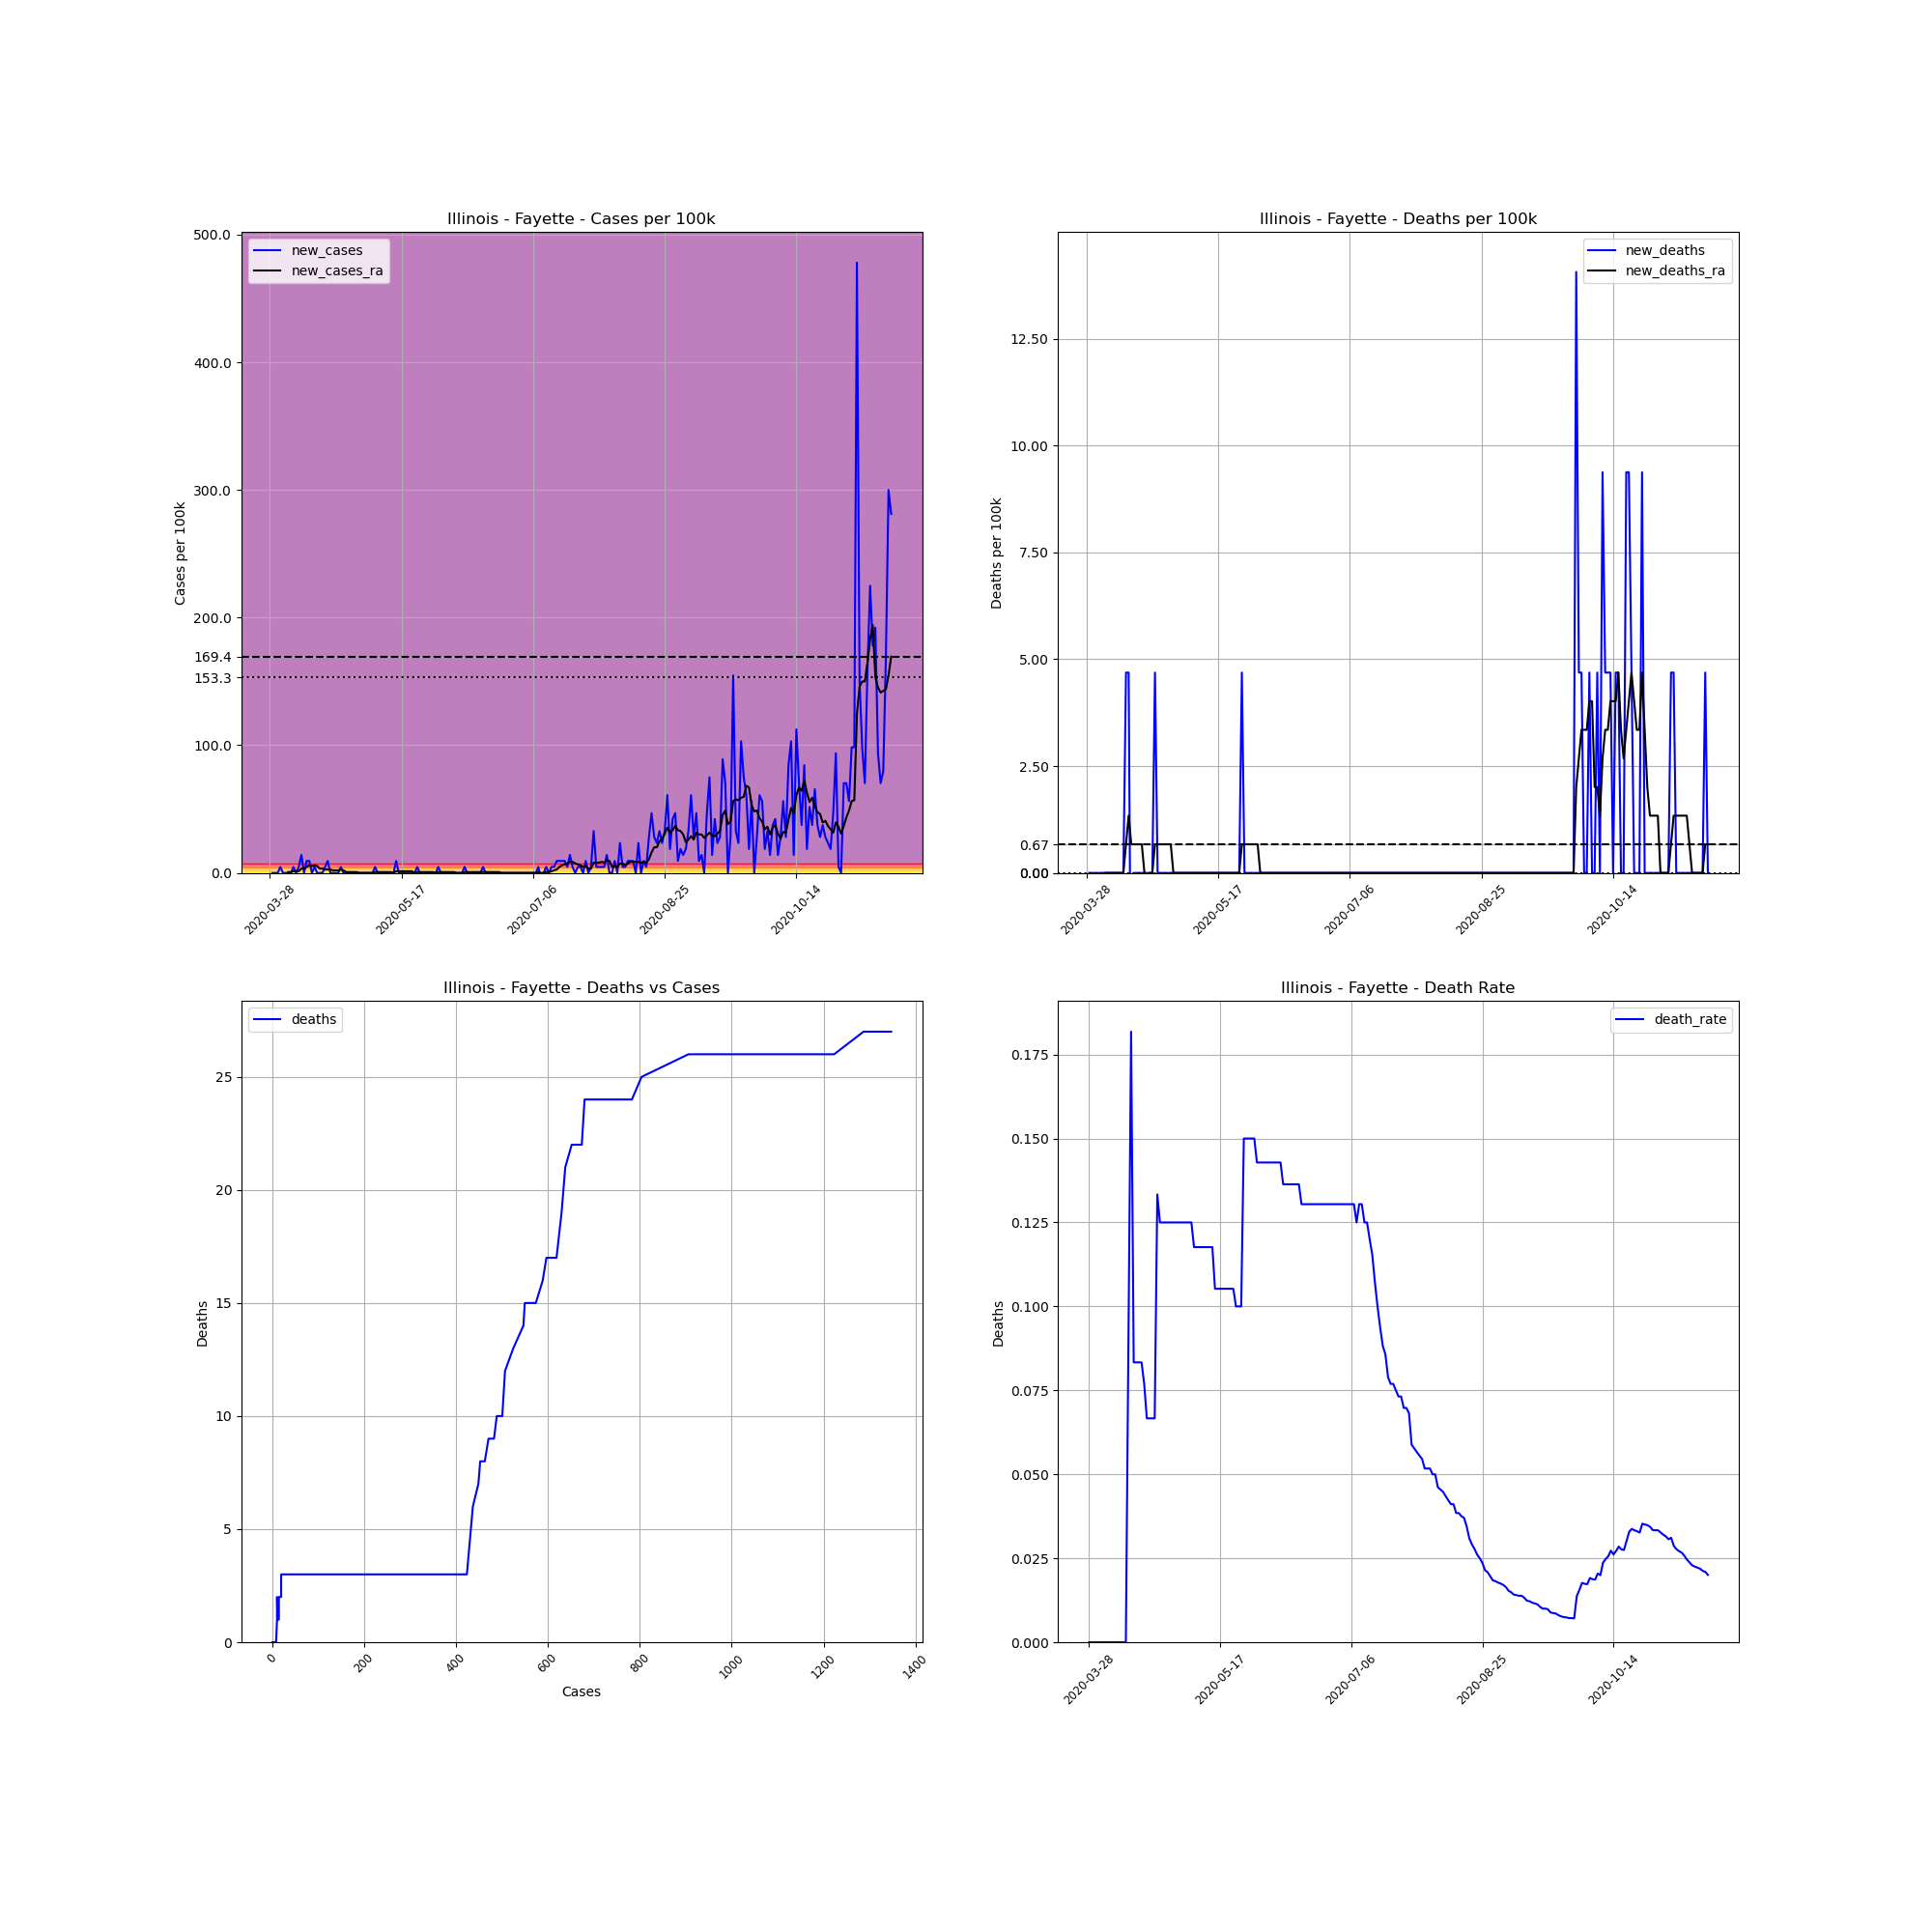

Values plotted in this chart, from the file beside it:
, date, county, state, fips, cases, deaths, COUNTY, STNAME, CTYNAME, POPESTIMATE2019, cases_per_100k, deaths_per_100k, death_rate, new_cases, new_deaths, new_cases_ra, new_deaths_ra
434548, 2020-03-28, Fayette, Illinois, 17051, 1, 0, 51, Illinois, Fayette, 21336, 4.687, 0.0, 0.0, , , , 
434549, 2020-03-29, Fayette, Illinois, 17051, 1, 0, 51, Illinois, Fayette, 21336, 4.687, 0.0, 0.0, 0.0, 0.0, , 
434550, 2020-03-30, Fayette, Illinois, 17051, 1, 0, 51, Illinois, Fayette, 21336, 4.687, 0.0, 0.0, 0.0, 0.0, , 
434551, 2020-03-31, Fayette, Illinois, 17051, 1, 0, 51, Illinois, Fayette, 21336, 4.687, 0.0, 0.0, 0.0, 0.0, , 
434552, 2020-04-01, Fayette, Illinois, 17051, 2, 0, 51, Illinois, Fayette, 21336, 9.374, 0.0, 0.0, 4.687, 0.0, , 
434553, 2020-04-02, Fayette, Illinois, 17051, 2, 0, 51, Illinois, Fayette, 21336, 9.374, 0.0, 0.0, 0.0, 0.0, , 
434554, 2020-04-03, Fayette, Illinois, 17051, 2, 0, 51, Illinois, Fayette, 21336, 9.374, 0.0, 0.0, 0.0, 0.0, , 
434555, 2020-04-04, Fayette, Illinois, 17051, 2, 0, 51, Illinois, Fayette, 21336, 9.374, 0.0, 0.0, 0.0, 0.0, 0.6696, 0.0
434556, 2020-04-05, Fayette, Illinois, 17051, 2, 0, 51, Illinois, Fayette, 21336, 9.374, 0.0, 0.0, 0.0, 0.0, 0.6696, 0.0
434557, 2020-04-06, Fayette, Illinois, 17051, 3, 0, 51, Illinois, Fayette, 21336, 14.06, 0.0, 0.0, 4.687, 0.0, 1.339, 0.0
434558, 2020-04-07, Fayette, Illinois, 17051, 3, 0, 51, Illinois, Fayette, 21336, 14.06, 0.0, 0.0, 0.0, 0.0, 1.339, 0.0
434559, 2020-04-08, Fayette, Illinois, 17051, 4, 0, 51, Illinois, Fayette, 21336, 18.75, 0.0, 0.0, 4.687, 0.0, 1.339, 0.0
434560, 2020-04-09, Fayette, Illinois, 17051, 7, 0, 51, Illinois, Fayette, 21336, 32.81, 0.0, 0.0, 14.06, 0.0, 3.348, 0.0
434561, 2020-04-10, Fayette, Illinois, 17051, 7, 0, 51, Illinois, Fayette, 21336, 32.81, 0.0, 0.0, 0.0, 0.0, 3.348, 0.0
434562, 2020-04-11, Fayette, Illinois, 17051, 9, 0, 51, Illinois, Fayette, 21336, 42.18, 0.0, 0.0, 9.374, 0.0, 4.687, 0.0
434563, 2020-04-12, Fayette, Illinois, 17051, 11, 1, 51, Illinois, Fayette, 21336, 51.56, 4.687, 0.09091, 9.374, 4.687, 6.026, 0.6696
434564, 2020-04-13, Fayette, Illinois, 17051, 11, 2, 51, Illinois, Fayette, 21336, 51.56, 9.374, 0.1818, 0.0, 4.687, 5.356, 1.339
434565, 2020-04-14, Fayette, Illinois, 17051, 12, 1, 51, Illinois, Fayette, 21336, 56.24, 4.687, 0.08333, 4.687, -4.687, 6.026, 0.6696
434566, 2020-04-15, Fayette, Illinois, 17051, 12, 1, 51, Illinois, Fayette, 21336, 56.24, 4.687, 0.08333, 0.0, 0.0, 5.356, 0.6696
434567, 2020-04-16, Fayette, Illinois, 17051, 12, 1, 51, Illinois, Fayette, 21336, 56.24, 4.687, 0.08333, 0.0, 0.0, 3.348, 0.6696
434568, 2020-04-17, Fayette, Illinois, 17051, 12, 1, 51, Illinois, Fayette, 21336, 56.24, 4.687, 0.08333, 0.0, 0.0, 3.348, 0.6696
434569, 2020-04-18, Fayette, Illinois, 17051, 13, 1, 51, Illinois, Fayette, 21336, 60.93, 4.687, 0.07692, 4.687, 0.0, 2.678, 0.6696
434570, 2020-04-19, Fayette, Illinois, 17051, 15, 1, 51, Illinois, Fayette, 21336, 70.3, 4.687, 0.06667, 9.374, 0.0, 2.678, 0.0
434571, 2020-04-20, Fayette, Illinois, 17051, 15, 1, 51, Illinois, Fayette, 21336, 70.3, 4.687, 0.06667, 0.0, 0.0, 2.678, -0.6696
434572, 2020-04-21, Fayette, Illinois, 17051, 15, 1, 51, Illinois, Fayette, 21336, 70.3, 4.687, 0.06667, 0.0, 0.0, 2.009, 0.0
434573, 2020-04-22, Fayette, Illinois, 17051, 15, 1, 51, Illinois, Fayette, 21336, 70.3, 4.687, 0.06667, 0.0, 0.0, 2.009, 0.0
434574, 2020-04-23, Fayette, Illinois, 17051, 15, 2, 51, Illinois, Fayette, 21336, 70.3, 9.374, 0.1333, 0.0, 4.687, 2.009, 0.6696
434575, 2020-04-24, Fayette, Illinois, 17051, 16, 2, 51, Illinois, Fayette, 21336, 74.99, 9.374, 0.125, 4.687, 0.0, 2.678, 0.6696
434576, 2020-04-25, Fayette, Illinois, 17051, 16, 2, 51, Illinois, Fayette, 21336, 74.99, 9.374, 0.125, 0.0, 0.0, 2.009, 0.6696
434577, 2020-04-26, Fayette, Illinois, 17051, 16, 2, 51, Illinois, Fayette, 21336, 74.99, 9.374, 0.125, 0.0, 0.0, 0.6696, 0.6696
434578, 2020-04-27, Fayette, Illinois, 17051, 16, 2, 51, Illinois, Fayette, 21336, 74.99, 9.374, 0.125, 0.0, 0.0, 0.6696, 0.6696
434579, 2020-04-28, Fayette, Illinois, 17051, 16, 2, 51, Illinois, Fayette, 21336, 74.99, 9.374, 0.125, 0.0, 0.0, 0.6696, 0.6696
434580, 2020-04-29, Fayette, Illinois, 17051, 16, 2, 51, Illinois, Fayette, 21336, 74.99, 9.374, 0.125, 0.0, 0.0, 0.6696, 0.6696
434581, 2020-04-30, Fayette, Illinois, 17051, 16, 2, 51, Illinois, Fayette, 21336, 74.99, 9.374, 0.125, 0.0, 0.0, 0.6696, 0.0
434582, 2020-05-01, Fayette, Illinois, 17051, 16, 2, 51, Illinois, Fayette, 21336, 74.99, 9.374, 0.125, 0.0, 0.0, 0.0, 0.0
434583, 2020-05-02, Fayette, Illinois, 17051, 16, 2, 51, Illinois, Fayette, 21336, 74.99, 9.374, 0.125, 0.0, 0.0, 0.0, 0.0
434584, 2020-05-03, Fayette, Illinois, 17051, 16, 2, 51, Illinois, Fayette, 21336, 74.99, 9.374, 0.125, 0.0, 0.0, 0.0, 0.0
434585, 2020-05-04, Fayette, Illinois, 17051, 16, 2, 51, Illinois, Fayette, 21336, 74.99, 9.374, 0.125, 0.0, 0.0, 0.0, 0.0
434586, 2020-05-05, Fayette, Illinois, 17051, 16, 2, 51, Illinois, Fayette, 21336, 74.99, 9.374, 0.125, 0.0, 0.0, 0.0, 0.0
434587, 2020-05-06, Fayette, Illinois, 17051, 16, 2, 51, Illinois, Fayette, 21336, 74.99, 9.374, 0.125, 0.0, 0.0, 0.0, 0.0
434588, 2020-05-07, Fayette, Illinois, 17051, 17, 2, 51, Illinois, Fayette, 21336, 79.68, 9.374, 0.1176, 4.687, 0.0, 0.6696, 0.0
434589, 2020-05-08, Fayette, Illinois, 17051, 17, 2, 51, Illinois, Fayette, 21336, 79.68, 9.374, 0.1176, 0.0, 0.0, 0.6696, 0.0
434590, 2020-05-09, Fayette, Illinois, 17051, 17, 2, 51, Illinois, Fayette, 21336, 79.68, 9.374, 0.1176, 0.0, 0.0, 0.6696, 0.0
434591, 2020-05-10, Fayette, Illinois, 17051, 17, 2, 51, Illinois, Fayette, 21336, 79.68, 9.374, 0.1176, 0.0, 0.0, 0.6696, 0.0
434592, 2020-05-11, Fayette, Illinois, 17051, 17, 2, 51, Illinois, Fayette, 21336, 79.68, 9.374, 0.1176, 0.0, 0.0, 0.6696, 0.0
434593, 2020-05-12, Fayette, Illinois, 17051, 17, 2, 51, Illinois, Fayette, 21336, 79.68, 9.374, 0.1176, 0.0, 0.0, 0.6696, 0.0
434594, 2020-05-13, Fayette, Illinois, 17051, 17, 2, 51, Illinois, Fayette, 21336, 79.68, 9.374, 0.1176, 0.0, 0.0, 0.6696, 0.0
434595, 2020-05-14, Fayette, Illinois, 17051, 17, 2, 51, Illinois, Fayette, 21336, 79.68, 9.374, 0.1176, 0.0, 0.0, 0.0, 0.0
434596, 2020-05-15, Fayette, Illinois, 17051, 19, 2, 51, Illinois, Fayette, 21336, 89.05, 9.374, 0.1053, 9.374, 0.0, 1.339, 0.0
434597, 2020-05-16, Fayette, Illinois, 17051, 19, 2, 51, Illinois, Fayette, 21336, 89.05, 9.374, 0.1053, 0.0, 0.0, 1.339, 0.0
434598, 2020-05-17, Fayette, Illinois, 17051, 19, 2, 51, Illinois, Fayette, 21336, 89.05, 9.374, 0.1053, 0.0, 0.0, 1.339, 0.0
434599, 2020-05-18, Fayette, Illinois, 17051, 19, 2, 51, Illinois, Fayette, 21336, 89.05, 9.374, 0.1053, 0.0, 0.0, 1.339, 0.0
434600, 2020-05-19, Fayette, Illinois, 17051, 19, 2, 51, Illinois, Fayette, 21336, 89.05, 9.374, 0.1053, 0.0, 0.0, 1.339, 0.0
434601, 2020-05-20, Fayette, Illinois, 17051, 19, 2, 51, Illinois, Fayette, 21336, 89.05, 9.374, 0.1053, 0.0, 0.0, 1.339, 0.0
434602, 2020-05-21, Fayette, Illinois, 17051, 19, 2, 51, Illinois, Fayette, 21336, 89.05, 9.374, 0.1053, 0.0, 0.0, 1.339, 0.0
434603, 2020-05-22, Fayette, Illinois, 17051, 19, 2, 51, Illinois, Fayette, 21336, 89.05, 9.374, 0.1053, 0.0, 0.0, 0.0, 0.0
434604, 2020-05-23, Fayette, Illinois, 17051, 20, 2, 51, Illinois, Fayette, 21336, 93.74, 9.374, 0.1, 4.687, 0.0, 0.6696, 0.0
434605, 2020-05-24, Fayette, Illinois, 17051, 20, 2, 51, Illinois, Fayette, 21336, 93.74, 9.374, 0.1, 0.0, 0.0, 0.6696, 0.0
434606, 2020-05-25, Fayette, Illinois, 17051, 20, 2, 51, Illinois, Fayette, 21336, 93.74, 9.374, 0.1, 0.0, 0.0, 0.6696, 0.0
434607, 2020-05-26, Fayette, Illinois, 17051, 20, 3, 51, Illinois, Fayette, 21336, 93.74, 14.06, 0.15, 0.0, 4.687, 0.6696, 0.6696
... 177 more rows
